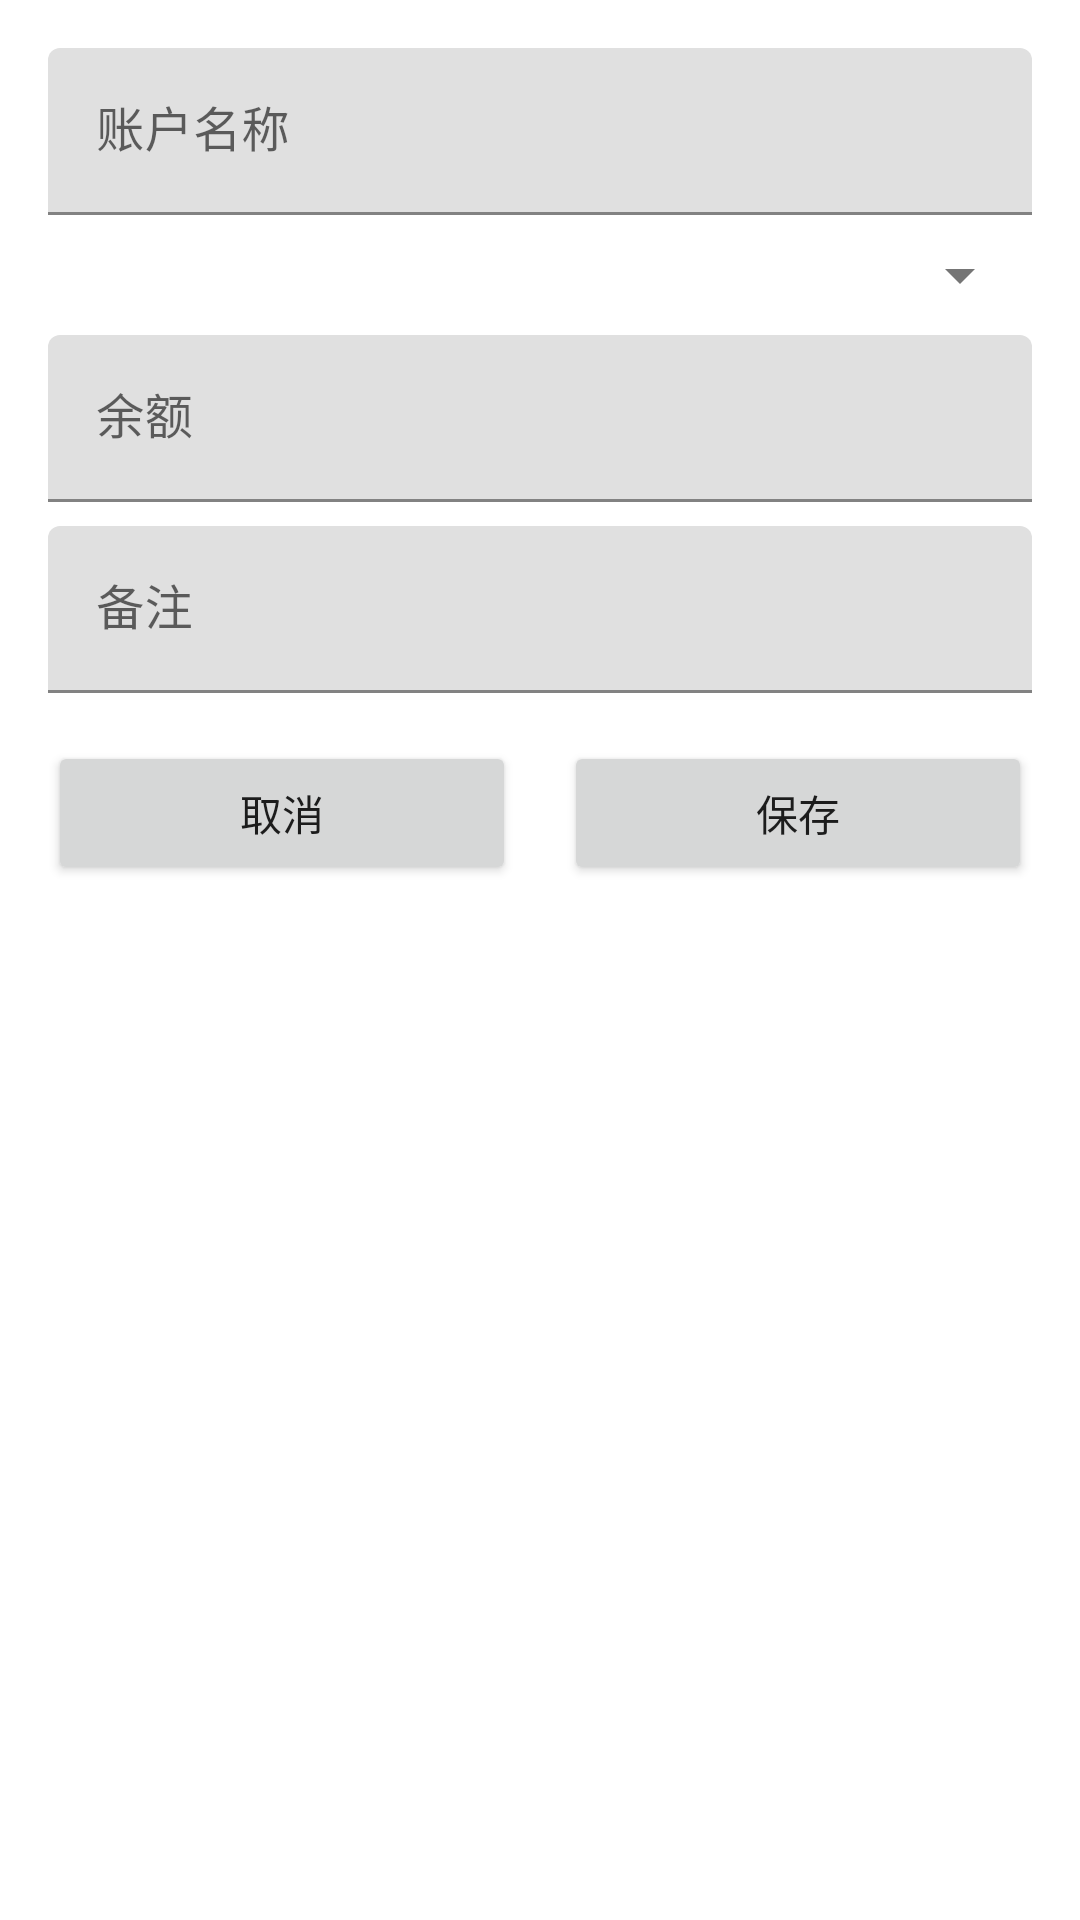

Layout XML and referenced resources for this Android screen:
<!-- AndroidManifest.xml: application theme Theme.AccountApp -->
<!-- res/layout/dialog_account.xml -->
<?xml version="1.0" encoding="utf-8"?>
<LinearLayout xmlns:android="http://schemas.android.com/apk/res/android"
    android:layout_width="match_parent"
    android:layout_height="wrap_content"
    android:orientation="vertical"
    android:padding="16dp">

    <com.google.android.material.textfield.TextInputLayout
        android:id="@+id/layout_account_name"
        android:layout_width="match_parent"
        android:layout_height="wrap_content"
        android:layout_marginBottom="8dp"
        android:hint="账户名称">

        <com.google.android.material.textfield.TextInputEditText
            android:id="@+id/account_name_input"
            android:layout_width="match_parent"
            android:layout_height="wrap_content"
            android:inputType="text" />
    </com.google.android.material.textfield.TextInputLayout>

    <Spinner
        android:id="@+id/account_type_spinner"
        android:layout_width="match_parent"
        android:layout_height="wrap_content"
        android:layout_marginBottom="8dp" />

    <com.google.android.material.textfield.TextInputLayout
        android:id="@+id/layout_balance"
        android:layout_width="match_parent"
        android:layout_height="wrap_content"
        android:layout_marginBottom="8dp"
        android:hint="余额">

        <com.google.android.material.textfield.TextInputEditText
            android:id="@+id/account_balance_input"
            android:layout_width="match_parent"
            android:layout_height="wrap_content"
            android:inputType="numberDecimal" />
    </com.google.android.material.textfield.TextInputLayout>

    <com.google.android.material.textfield.TextInputLayout
        android:layout_width="match_parent"
        android:layout_height="wrap_content"
        android:layout_marginBottom="16dp"
        android:hint="备注">

        <com.google.android.material.textfield.TextInputEditText
            android:id="@+id/account_note_input"
            android:layout_width="match_parent"
            android:layout_height="wrap_content"
            android:inputType="text" />
    </com.google.android.material.textfield.TextInputLayout>

    <LinearLayout
        android:layout_width="match_parent"
        android:layout_height="wrap_content"
        android:orientation="horizontal">

        <Button
            android:id="@+id/cancel_button"
            android:layout_width="0dp"
            android:layout_height="wrap_content"
            android:layout_marginEnd="8dp"
            android:layout_weight="1"
            android:text="取消" />

        <Button
            android:id="@+id/save_button"
            android:layout_width="0dp"
            android:layout_height="wrap_content"
            android:layout_marginStart="8dp"
            android:layout_weight="1"
            android:text="保存" />
    </LinearLayout>
</LinearLayout>
<!-- resources referenced by this layout -->
<resources>
  <style name="Theme.AccountApp" parent="Theme.MaterialComponents.DayNight.NoActionBar">
          
          <item name="colorPrimary">@color/purple_500</item>
          <item name="colorPrimaryDark">@color/primary_dark</item>
          <item name="colorPrimaryVariant">@color/purple_700</item>
          <item name="colorOnPrimary">@color/white</item>
          
          
          <item name="colorSecondary">@color/teal_200</item>
          <item name="colorSecondaryVariant">@color/teal_700</item>
          <item name="colorOnSecondary">@color/black</item>
          
          
          <item name="android:windowBackground">@color/background</item>
          <item name="android:textColorPrimary">@color/text_primary</item>
          <item name="android:textColorSecondary">@color/text_secondary</item>
          <item name="android:textColorHint">@color/text_hint</item>
          
          
          <item name="android:statusBarColor">?attr/colorPrimaryVariant</item>
          
          
          <item name="android:windowLightStatusBar">false</item>
          <item name="android:navigationBarColor">@color/primary_dark</item>
      </style>
  <color name="purple_500">#FF6200EE</color>
  <color name="primary_dark">#1565C0</color>
  <color name="purple_700">#FF3700B3</color>
  <color name="white">#FFFFFFFF</color>
  <color name="teal_200">#FF03DAC5</color>
  <color name="teal_700">#FF018786</color>
  <color name="black">#FF000000</color>
  <color name="background">#FFFFFF</color>
  <color name="text_primary">#DE000000</color>
  <color name="text_secondary">#757575</color>
  <color name="text_hint">#9E9E9E</color>
</resources>
